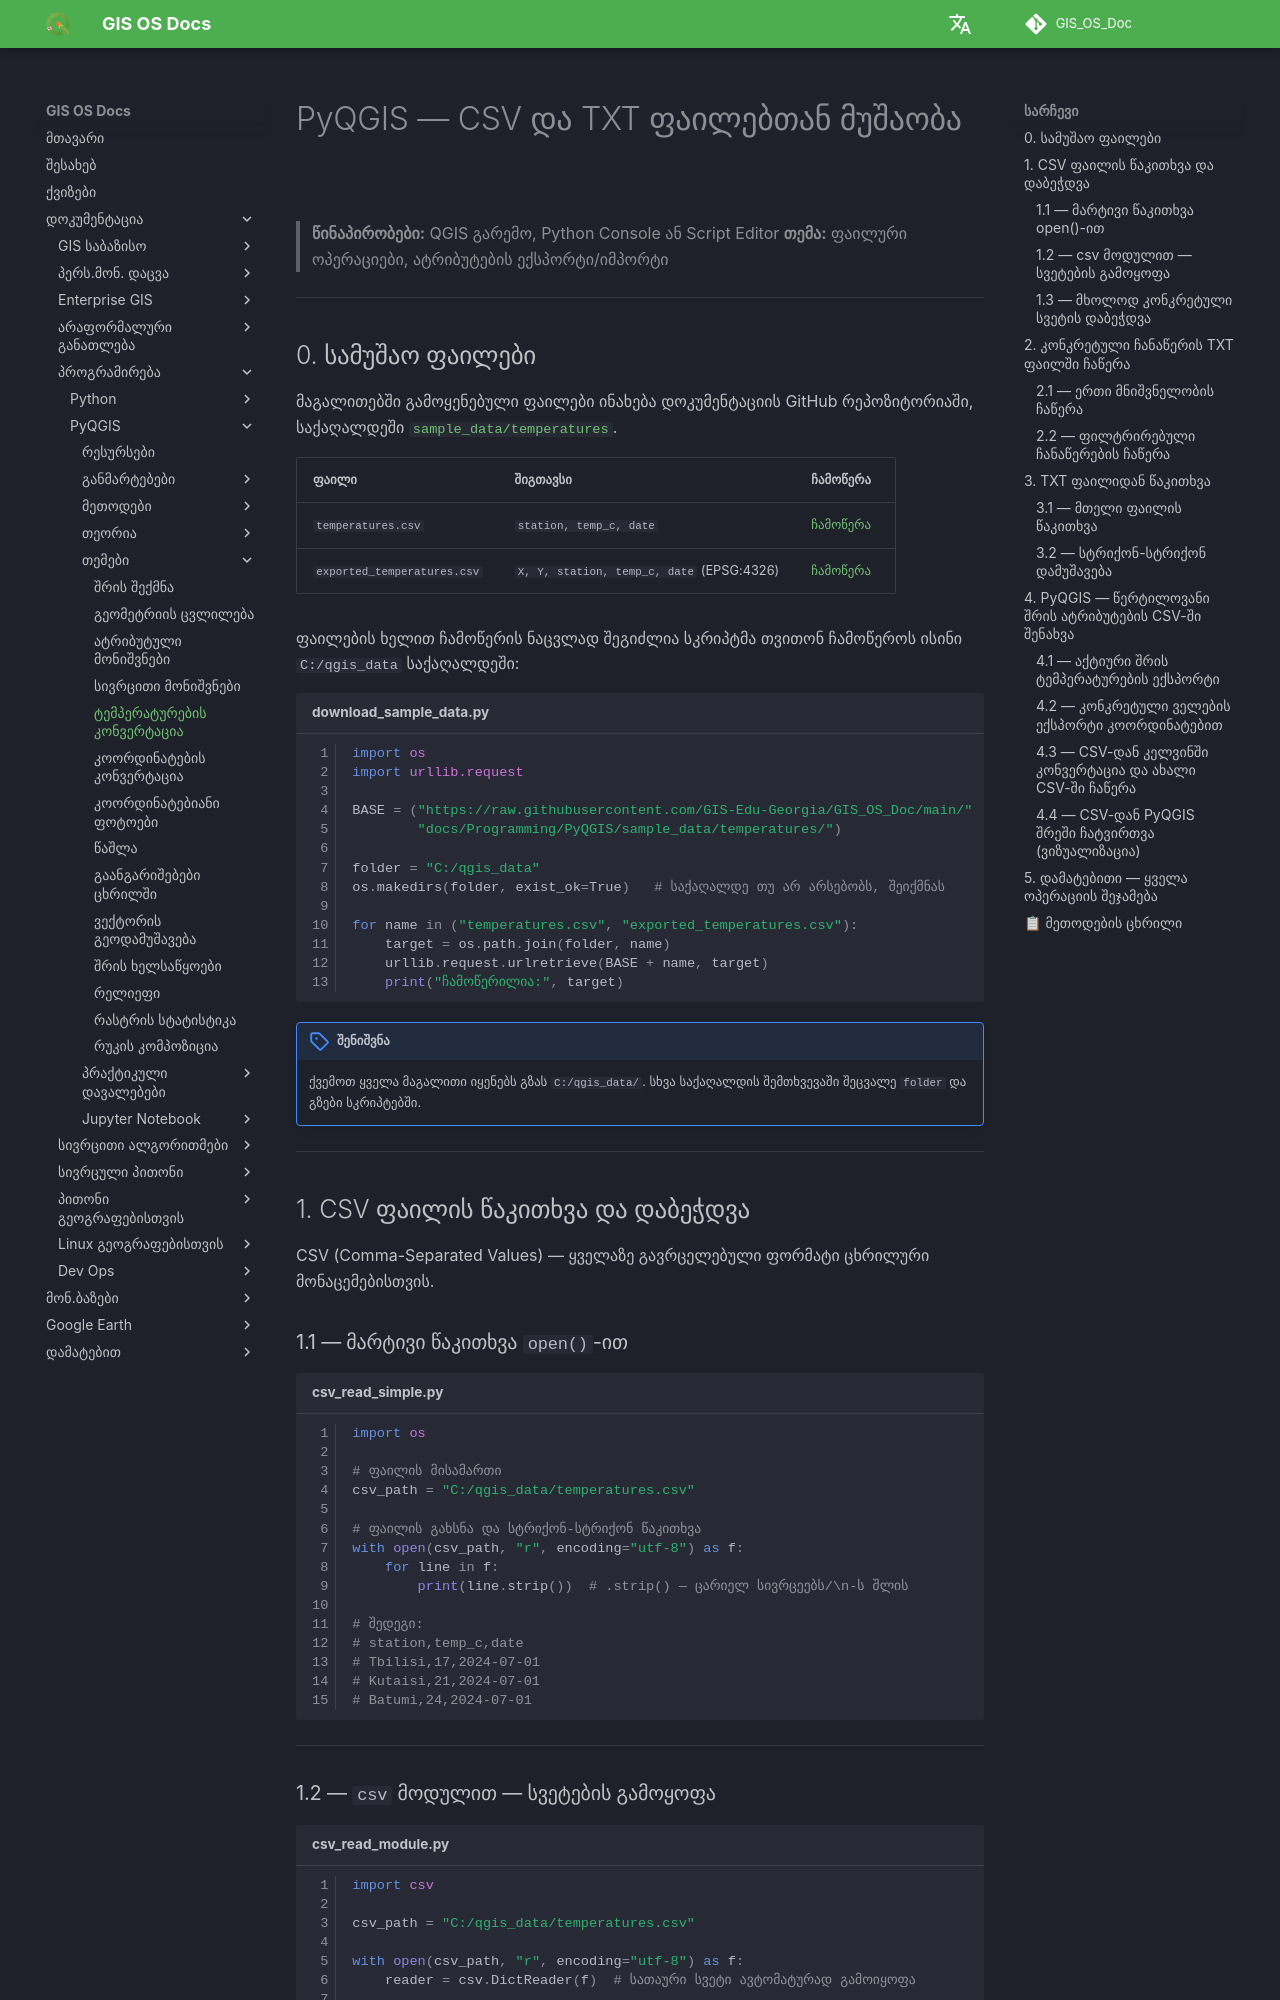

repository: GIS-Edu-Georgia/GIS_OS_Doc · page: Programming/PyQGIS/PyQGIS_topics/PyQGIS_temperatures/index.html · generator: mkdocs

# PyQGIS — CSV და TXT ფაილებთან მუშაობა

> **წინაპირობები:** QGIS გარემო, Python Console ან Script Editor
> **თემა:** ფაილური ოპერაციები, ატრიბუტების ექსპორტი/იმპორტი

---

## 0. სამუშაო ფაილები

მაგალითებში გამოყენებული ფაილები ინახება დოკუმენტაციის GitHub რეპოზიტორიაში, საქაღალდეში
[`sample_data/temperatures`](https://github.com/GIS-Edu-Georgia/GIS_OS_Doc/tree/main/docs/Programming/PyQGIS/sample_data/temperatures).

| ფაილი | შიგთავსი | ჩამოწერა |
|-------|----------|----------|
| `temperatures.csv` | `station, temp_c, date` | [ჩამოწერა](https://raw.githubusercontent.com/GIS-Edu-Georgia/GIS_OS_Doc/main/docs/Programming/PyQGIS/sample_data/temperatures/temperatures.csv) |
| `exported_temperatures.csv` | `X, Y, station, temp_c, date` (EPSG:4326) | [ჩამოწერა](https://raw.githubusercontent.com/GIS-Edu-Georgia/GIS_OS_Doc/main/docs/Programming/PyQGIS/sample_data/temperatures/exported_temperatures.csv) |

ფაილების ხელით ჩამოწერის ნაცვლად შეგიძლია სკრიპტმა თვითონ ჩამოწეროს ისინი `C:/qgis_data` საქაღალდეში:

```py title="download_sample_data.py" linenums="1"
import os
import urllib.request

BASE = ("https://raw.githubusercontent.com/GIS-Edu-Georgia/GIS_OS_Doc/main/"
        "docs/Programming/PyQGIS/sample_data/temperatures/")

folder = "C:/qgis_data"
os.makedirs(folder, exist_ok=True)   # საქაღალდე თუ არ არსებობს, შეიქმნას

for name in ("temperatures.csv", "exported_temperatures.csv"):
    target = os.path.join(folder, name)
    urllib.request.urlretrieve(BASE + name, target)
    print("ჩამოწერილია:", target)
```

!!! note "შენიშვნა"
    ქვემოთ ყველა მაგალითი იყენებს გზას `C:/qgis_data/`. სხვა საქაღალდის შემთხვევაში შეცვალე `folder` და გზები სკრიპტებში.

---

## 1. CSV ფაილის წაკითხვა და დაბეჭდვა

CSV (Comma-Separated Values) — ყველაზე გავრცელებული ფორმატი ცხრილური მონაცემებისთვის.

### 1.1 — მარტივი წაკითხვა `open()`-ით

```py title="csv_read_simple.py" linenums="1"
import os

# ფაილის მისამართი
csv_path = "C:/qgis_data/temperatures.csv"

# ფაილის გახსნა და სტრიქონ-სტრიქონ წაკითხვა
with open(csv_path, "r", encoding="utf-8") as f:
    for line in f:
        print(line.strip())  # .strip() — ცარიელ სივრცეებს/\n-ს შლის

# შედეგი:
# station,temp_c,date
# Tbilisi,17,2024-07-01
# Kutaisi,21,2024-07-01
# Batumi,24,2024-07-01
```

---
